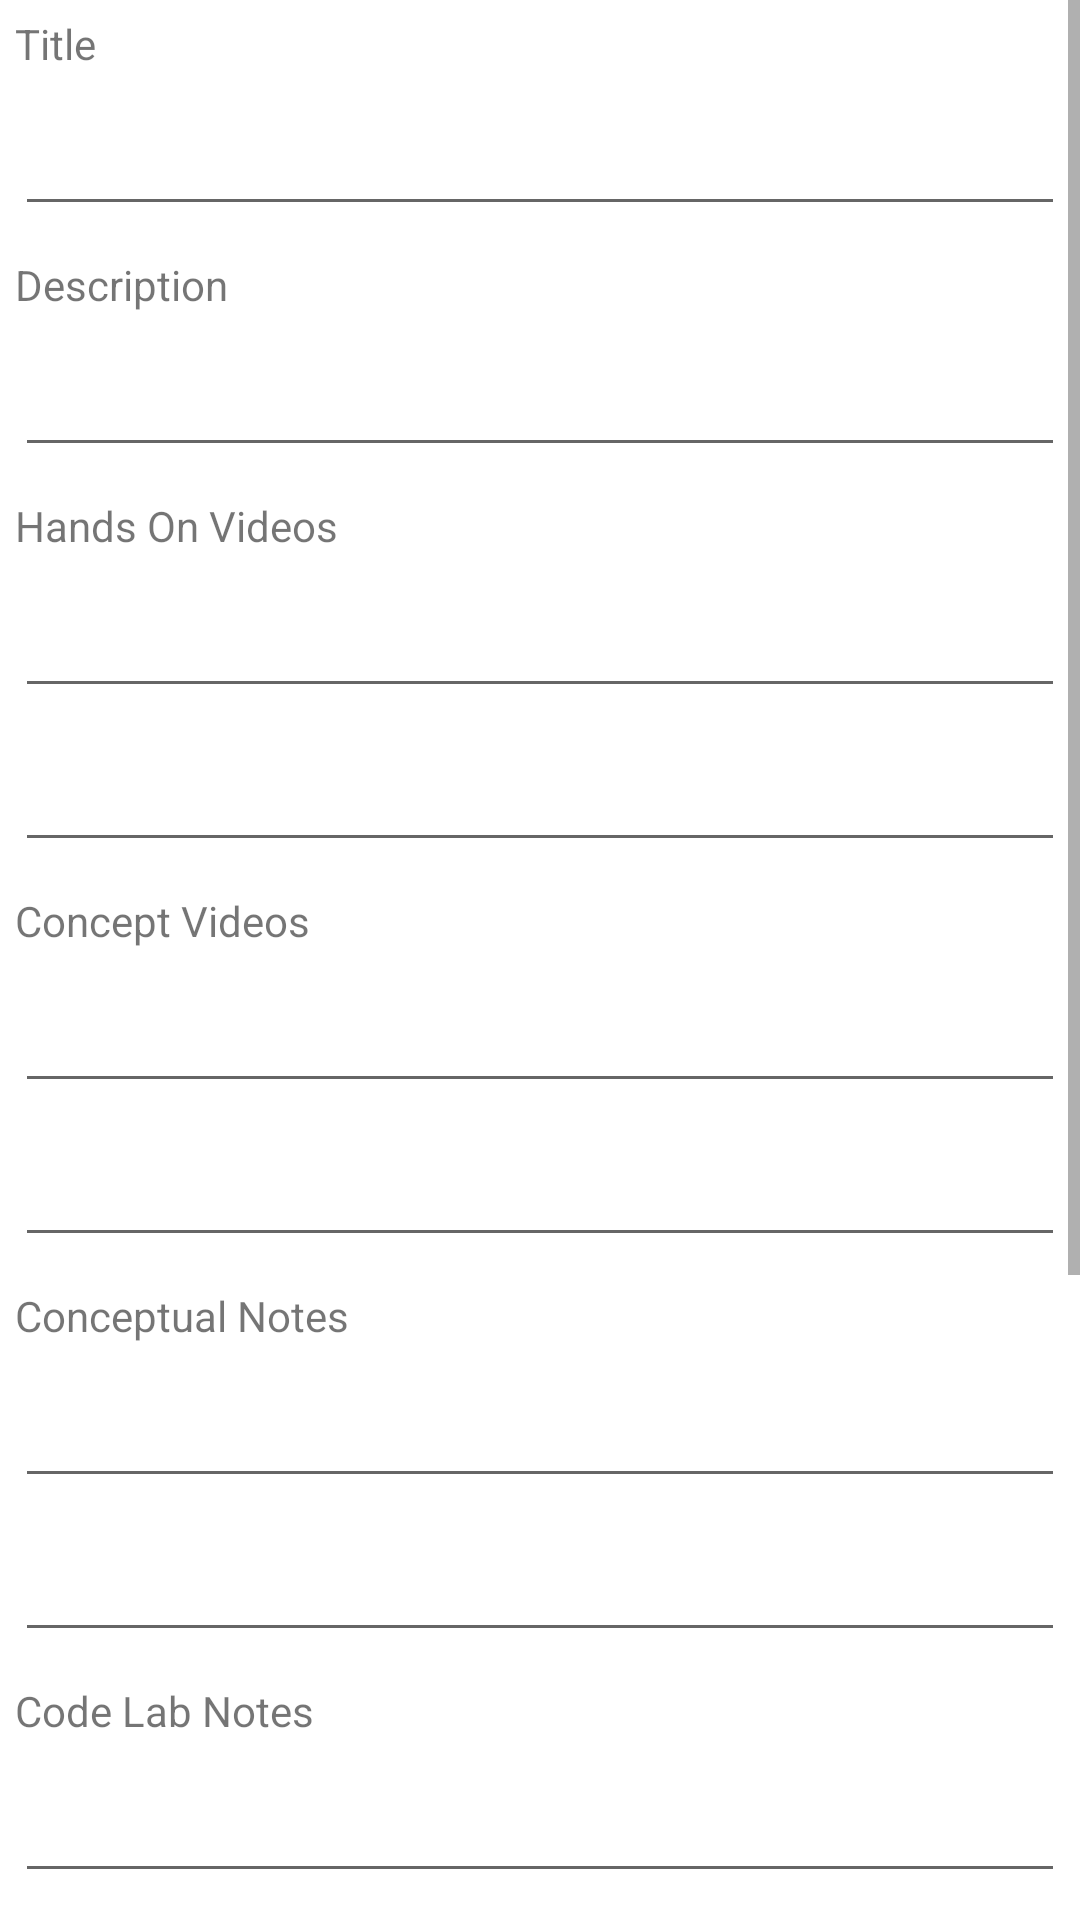

Here is an Android app screen rendered from its layout file. Give the layout XML and the strings, colors and styles it references.
<!-- AndroidManifest.xml: application theme Theme.FoodieApp -->
<!-- res/layout/activity_add_item.xml -->
<?xml version="1.0" encoding="utf-8"?>
<ScrollView xmlns:android="http://schemas.android.com/apk/res/android"
    xmlns:app="http://schemas.android.com/apk/res-auto"
    xmlns:tools="http://schemas.android.com/tools"
    android:layout_width="match_parent"
    android:layout_height="match_parent"
    android:orientation="vertical"
    tools:context=".AddItemActivity">

    <LinearLayout
        android:layout_width="match_parent"
        android:layout_height="match_parent"
        android:orientation="vertical">

        <TextView
            android:layout_width="match_parent"
            android:layout_height="wrap_content"
            android:layout_margin="5dp"
            android:text="Title"/>

        <EditText
            android:id="@+id/addtitle"
            android:layout_width="match_parent"
            android:layout_height="wrap_content"
            android:layout_margin="5dp"
            android:inputType="textMultiLine"/>

        <TextView
            android:layout_width="match_parent"
            android:layout_height="wrap_content"
            android:layout_margin="5dp"
            android:text="Description"/>

        <EditText
            android:id="@+id/adddescription"
            android:layout_width="match_parent"
            android:layout_height="wrap_content"
            android:layout_margin="5dp"
            android:inputType="textMultiLine"/>

        <TextView
            android:layout_width="match_parent"
            android:layout_height="wrap_content"
            android:layout_margin="5dp"
            android:text="Hands On Videos"/>

        <EditText
            android:id="@+id/hv1"
            android:layout_width="match_parent"
            android:layout_height="wrap_content"
            android:layout_margin="5dp"
            android:inputType="textMultiLine"/>
        <EditText
            android:id="@+id/hv2"
            android:layout_width="match_parent"
            android:layout_height="wrap_content"
            android:layout_margin="5dp"
            android:inputType="textMultiLine"/>

        <TextView
            android:layout_width="match_parent"
            android:layout_height="wrap_content"
            android:layout_margin="5dp"
            android:text="Concept Videos"/>

        <EditText
            android:id="@+id/cv1"
            android:layout_width="match_parent"
            android:layout_height="wrap_content"
            android:layout_margin="5dp"
            android:inputType="textMultiLine"/>
        <EditText
            android:id="@+id/cv2"
            android:layout_width="match_parent"
            android:layout_height="wrap_content"
            android:layout_margin="5dp"
            android:inputType="textMultiLine"/>

        <TextView
            android:layout_width="match_parent"
            android:layout_height="wrap_content"
            android:layout_margin="5dp"
            android:text="Conceptual Notes"/>

        <EditText
            android:id="@+id/c1"
            android:layout_width="match_parent"
            android:layout_height="wrap_content"
            android:layout_margin="5dp"
            android:inputType="textMultiLine"/>
        <EditText
            android:id="@+id/c2"
            android:layout_width="match_parent"
            android:layout_height="wrap_content"
            android:layout_margin="5dp"
            android:inputType="textMultiLine"/>

        <TextView
            android:layout_width="match_parent"
            android:layout_height="wrap_content"
            android:layout_margin="5dp"
            android:text="Code Lab Notes"/>

        <EditText
            android:id="@+id/cl1"
            android:layout_width="match_parent"
            android:layout_height="wrap_content"
            android:layout_margin="5dp"
            android:inputType="textMultiLine"/>
        <EditText
            android:id="@+id/cl2"
            android:layout_width="match_parent"
            android:layout_height="wrap_content"
            android:layout_margin="5dp"
            android:inputType="textMultiLine"/>

        <TextView
            android:layout_width="match_parent"
            android:layout_height="wrap_content"
            android:layout_margin="5dp"
            android:text="Power point Slides"/>

        <EditText
            android:id="@+id/s1"
            android:layout_width="match_parent"
            android:layout_height="wrap_content"
            android:layout_margin="5dp"
            android:inputType="textMultiLine"/>
        <EditText
            android:id="@+id/s2"
            android:layout_width="match_parent"
            android:layout_height="wrap_content"
            android:layout_margin="5dp"
            android:inputType="textMultiLine"/>



        <TextView
            android:id="@+id/upload"
            android:layout_width="match_parent"
            android:layout_height="wrap_content"
            android:layout_margin="5dp"/>

        <Button
            android:id="@+id/choosebtn"
            android:layout_width="150dp"
            android:layout_height="wrap_content"
            android:layout_gravity="center"
            android:layout_margin="5dp"
            android:backgroundTint="@color/white"
            android:text="Choose Image"
            android:textColor="@color/black"/>

        <Button
            android:id="@+id/addbtn"
            android:layout_width="150dp"
            android:layout_height="wrap_content"
            android:layout_gravity="center"
            android:layout_margin="5dp"
            android:backgroundTint="@color/black"
            android:text="Add"
            android:textColor="@color/white"/>

    </LinearLayout>

</ScrollView>
<!-- resources referenced by this layout -->
<resources>
  <color name="black">#111111</color>
  <color name="white">#FFFFFFFF</color>
  <style name="Theme.FoodieApp" parent="Theme.MaterialComponents.DayNight.DarkActionBar">
          
          <item name="colorPrimary">@color/purple_500</item>
          <item name="colorPrimaryVariant">@color/purple_700</item>
          <item name="colorOnPrimary">@color/white</item>
          
          <item name="colorSecondary">@color/teal_200</item>
          <item name="colorSecondaryVariant">@color/teal_700</item>
          <item name="colorOnSecondary">@color/black</item>
          
          <item name="android:statusBarColor" tools:targetApi="l">?attr/colorPrimaryVariant</item>
          
      </style>
  <color name="purple_500">#FF6200EE</color>
  <color name="purple_700">#FF3700B3</color>
  <color name="teal_200">#FF03DAC5</color>
  <color name="teal_700">#FF018786</color>
</resources>
